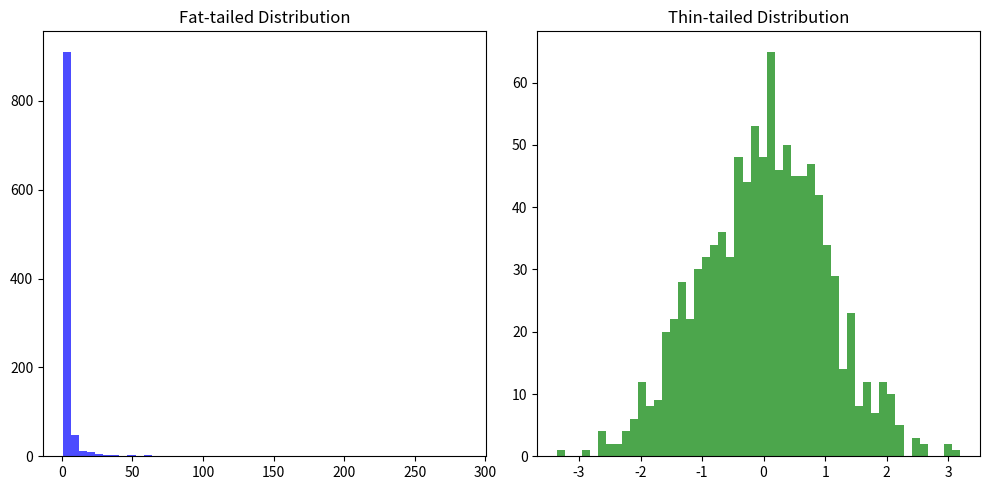

This figure's Python source:
# !pip install matplotlib scipy numpy

import numpy as np
import matplotlib.pyplot as plt

# Generate data for fat-tailed distribution (e.g., power-law distribution)
fat_tail_data = np.random.zipf(2, 1000)  # Zipf distribution with parameter 2

# Generate data for thin-tailed distribution (e.g., normal distribution)
thin_tail_data = np.random.normal(0, 1, 1000)  # Normal distribution with mean 0 and standard deviation 1

# Create histogram
plt.figure(figsize=(10, 5))

# Fat-tailed distribution
plt.subplot(1, 2, 1)
plt.hist(fat_tail_data, bins=50, color='blue', alpha=0.7)
plt.title('Fat-tailed Distribution')

# Thin-tailed distribution
plt.subplot(1, 2, 2)
plt.hist(thin_tail_data, bins=50, color='green', alpha=0.7)
plt.title('Thin-tailed Distribution')

plt.tight_layout()
plt.show()


